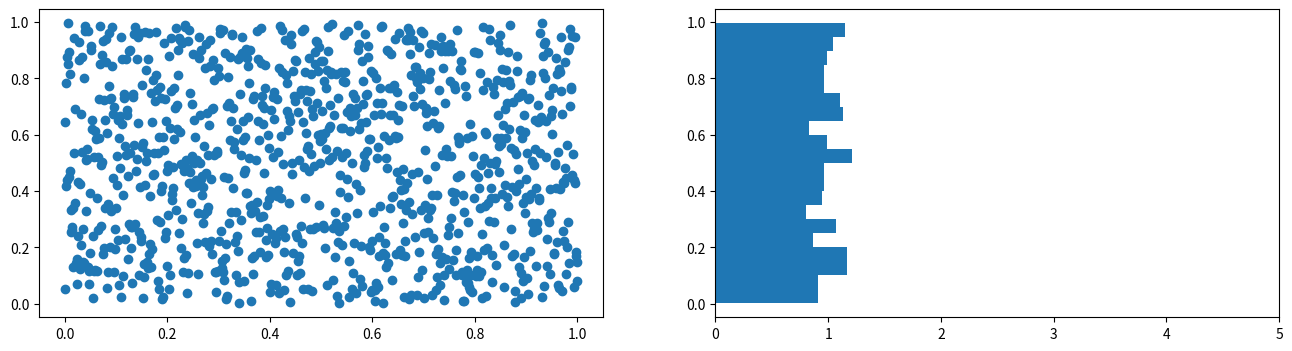
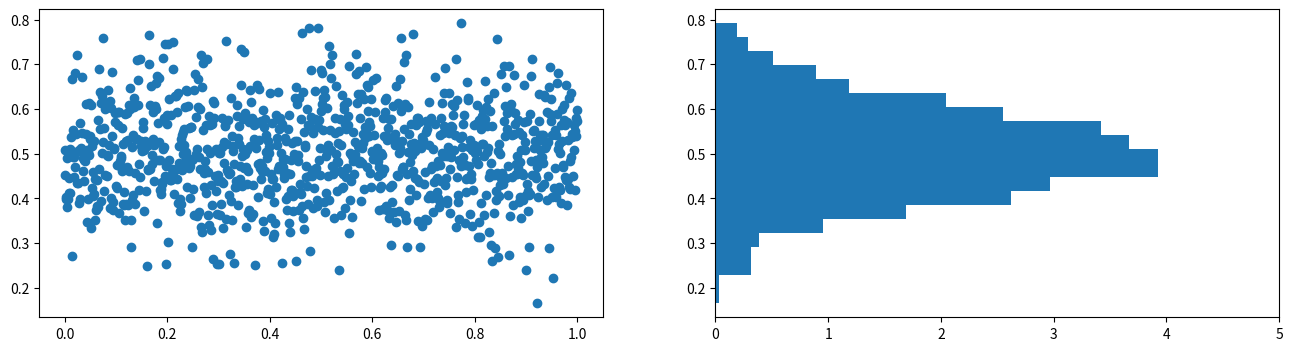

Generate these figures, in order, with matplotlib: (Note: this script raises an exception after producing the figures.)
from numpy.random import default_rng
import numpy as np

rng = default_rng()

rng.uniform()

rng.uniform()

import matplotlib.pyplot as plt

rvar = rng.uniform(size=1000)
x_plot = np.linspace(0,1,1000)
fig,ax = plt.subplots(1,2,figsize=(16,4))
ax[0].scatter(x_plot,rvar)
ax[1].hist(rvar,bins=20,orientation="horizontal",density=True);
ax[1].set_xlim([0,5])

rnvar = rng.normal(loc=0.5,scale=0.1,size=1000)
fig,ax = plt.subplots(1,2,figsize=(16,4))
ax[0].scatter(x_plot,rnvar)
ax[1].hist(rnvar,bins=20,orientation="horizontal",density=True);
ax[1].set_xlim([0,5])

from scipy.integrate import odeint
from mpl_toolkits.mplot3d import Axes3D

rho = 28.0
sigma = 10.0
beta = 8.0 / 3.0

def f(pos, t):
    x, y, z = pos  # Unpack the state vector
    return sigma * (y - x), x * (rho - z) - y, x * y - beta * z  # Derivatives

pos0 = [0.1, 0.1, 0.1]
t = np.arange(0.0, 100.0, 0.01)

pos = odeint(f, pos0, t)

fig = plt.figure(figsize=(10,10))
ax = fig.gca(projection="3d")
ax.plot(pos[:, 0], pos[:, 1], pos[:, 2]);

fig = plt.figure(figsize=(8,4))
ax = fig.gca()
ax.plot(t,pos[:,0])

pos0 = [0.100000001, 0.1, 0.1]
pos_new = odeint(f, pos0, t)

fig = plt.figure(figsize=(8,4))
ax = fig.gca()
ax.plot(t,pos_new[:,0])

delta_x = pos_new[:,0] - pos[:,0]

fig = plt.figure(figsize=(8,4))
ax = fig.gca()
ax.plot(t,delta_x)

